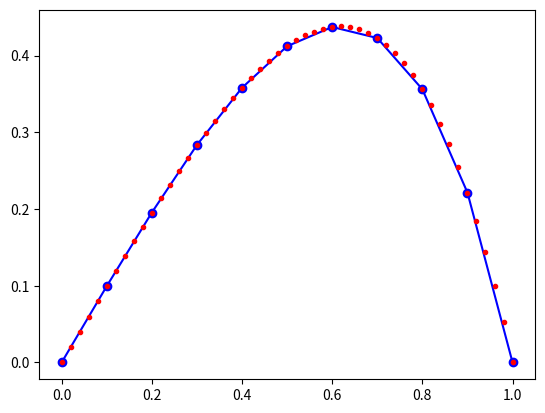

Reproduce this figure in Python.
def fem1d_bvp_quadratic ( ):
#
## FEM1D_BVP_QUADRATIC solves a two point boundary value problem.
#
#  Location:
#
#    http://people.sc.fsu.edu/~jburkardt/py_src/fem1d_bvp_quadratic/fem1d_bvp_quadratic.html
#
#  Discussion:
#
#    The finite element method is used, with piecewise quadratic elements.
#
#  Licensing:
#
#    This code is distributed under the GNU LGPL license.
#
#  Modified:
#
#    17 September 2014
#
#  Author:
#
#    John Burkardt
#
  import matplotlib.pyplot as plt
  import numpy as np
  import scipy.linalg as la


#  Define the interval.
#
  a = 0.0
  b = 1.0
#
#  Define the mesh, N_NUM evenly spaced points between A and B.
#  Because we are using quadratic elements, we need N_NUM to be odd!
#
  n_num = 11
  x = np.linspace ( a, b, n_num )

  print ("")
  print ("  Nodes:")
  print ("")
  for i in range ( 0, n_num ):
    print ("  %d  %f" %( i, x[i] ))
#
#  Set the number of elements.
#
#  Using quadratic elements, the relationship between number of nodes
#  and number of elements is more complicated.
#
#  0  1  2  3  4  5  6  7  8  8 10  0-based node indices
#  1  2  3  4  5  6  7  8  9 10 11  1-based node indices
#  N--n--N--n--N--n--N--n--N--n--N  11 nodes
#  *-----*-----*-----*-----*-----*   5 elements
#     1     2     3     4     5      1-based node indices
#     0     1     2     3     4      0-based node indices
#
  e_num = int(( n_num - 1 ) / 2)
  print(n_num)
#
#  Set a 3 point quadrature rule on the reference interval [-1,1].
#
  q_num = 3

  xg = np.array ( ( \
    -0.774596669241483377035853079956, \
     0.0, \
     0.774596669241483377035853079956 ) )

  wg = np.array ( ( \
    5.0 / 9.0, \
    8.0 / 9.0, \
    5.0 / 9.0 ) )
#
#  Compute the system matrix A and right hand side RHS.
#
  A = np.zeros ( ( n_num, n_num ) )
  rhs = np.zeros ( n_num )
#
#  Look at element E: (0, 1, 2, ..., E_NUM-1).
#
  for e in range ( 0, e_num ):

    l = 2 * e
    m = 2 * e + 1
    r = 2 * e + 2

    xl = x[l]
    xm = x[m]
    xr = x[r]
#
#  Consider quadrature point Q: (0, 1, 2 ) in element E.
#
    for q in range ( 0, q_num ):
#
#  Map XG and WG from [-1,1] to
#      XQ and WQ in [XL,XM,XR].
#
      xq = xl + ( xg[q] + 1.0 ) * ( xr - xl ) / 2.0
      wq = wg[q] * ( xr - xl ) / 2.0
#
#  Evaluate PHI(L), PHI(M) and PHI(R), and their derivatives at XQ.
#
#  It must be true that PHI(L) is 1 at XL and 0 at XM and XR,
#  with similar requirements for PHI(M) and PHI(R).
#
      phil =    ( xq - xm ) * ( xq - xr )   / \
              ( ( xl - xm ) * ( xl - xr ) )
      philp = ( ( xq - xr ) + ( xq - xm ) ) / \
              ( ( xl - xm ) * ( xl - xr ) )

      phim =    ( xq - xl ) * ( xq - xr )   / \
              ( ( xm - xl ) * ( xm - xr ) )
      phimp = ( ( xq - xr ) + ( xq - xl ) ) / \
              ( ( xm - xl ) * ( xm - xr ) )

      phir =    ( xq - xl ) * ( xq - xm )   / \
              ( ( xr - xl ) * ( xr - xm ) )
      phirp = ( ( xq - xm ) + ( xq - xl ) ) / \
              ( ( xr - xl ) * ( xr - xm ) )

      fxq = rhs_fn ( xq )
#
#  Add the terms from this element to the matrix.
#
      A[l][l] = A[l][l] + wq * philp * philp
      A[l][m] = A[l][m] + wq * philp * phimp
      A[l][r] = A[l][r] + wq * philp * phirp
      rhs[l]  = rhs[l]  + wq * phil  * fxq

      A[m][l] = A[m][l] + wq * phimp * philp
      A[m][m] = A[m][m] + wq * phimp * phimp
      A[m][r] = A[m][r] + wq * phimp * phirp
      rhs[m]  = rhs[m]  + wq * phim  * fxq

      A[r][l] = A[r][l] + wq * phirp * philp
      A[r][m] = A[r][m] + wq * phirp * phimp
      A[r][r] = A[r][r] + wq * phirp * phirp
      rhs[r]  = rhs[r]  + wq * phir  * fxq
#
#  Modify the linear system to enforce the left boundary condition.
#
  A[0,0] = 1.0
  A[0,1:n_num-1] = 0.0
  rhs[0] = exact_fn ( x[0] )
#
#  Modify the linear system to enforce the right boundary condition.
#
  A[n_num-1,n_num-1] = 1.0
  A[n_num-1,0:n_num-1] = 0.0
  rhs[n_num-1] = exact_fn ( x[n_num-1] )

  #r8vec_print ( n_num, rhs, '  RHS' )
#
#  Solve the linear system.
#
  u = la.solve ( A, rhs )
#
#  Evaluate the exact solution at the nodes.
#
  uex = np.zeros ( n_num )
  for i in range ( 0, n_num ):
    uex[i] = exact_fn ( x[i] )
#
#  Compare the solution and the error at the nodes.
#
  print ("")
  print ("  Node          Ucomp           Uexact          Error")
  print ("")
  for i in range ( 0, n_num ):
    err = abs ( uex[i] - u[i] )
    print ("  %4d  %14.6g  %14.6g  %14.6g" % ( i, u[i], uex[i], err ))
#
#  Plot the computed solution and the exact solution.
#  Evaluate the exact solution at enough points that the curve will look smooth.
#
  npp = 51
  xp = np.linspace ( a, b, npp )
  up = np.zeros ( npp )
  for i in range ( 0, npp ):
    up[i] = exact_fn ( xp[i] )

  plt.plot ( x, u, 'bo-', xp, up, 'r.' )
  plt.show ( )
#
#  Terminate.
#
  print ("")
  print ("FEM1D_BVP_QUADRATIC:")
  print ("  Normal end of execution.")
  print ("")
#
#  That is the end of the main program.
#  Now we list some helper functions.
#
def exact_fn ( x ):
#
## EXACT_FN evaluates the exact solution.
#
  from math import exp
  value = x * ( 1 - x ) * exp ( x )
  return value

def rhs_fn ( x ):
#
## RHS_FN evaluates the right hand side.
#
  from math import exp
  value = x * ( x + 3 ) * exp ( x )
  return value
#
#  If this script is called directly, then run it as a program.
#
if ( __name__ == '__main__' ):
  fem1d_bvp_quadratic ( )

